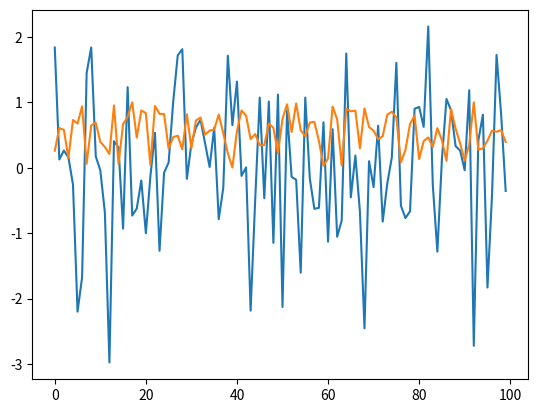

This figure's Python source:
import numpy as np
import matplotlib.pyplot as plt


def generate_data(n, generator_type):
    if generator_type not in ("norm", "uniform"):
        print("invalid input")
        return None
    if generator_type == "norm":
        f = np.random.standard_normal
    else:
        f = np.random.uniform
    vals = np.empty(n)
    for i in range(n):
        vals[i] = f()
    return vals


abc = generate_data(100, "abc")
norm = generate_data(100, "norm")
unif = generate_data(100, "uniform")

plt.plot(norm)
plt.plot(unif)
plt.show()


def gen_data(n, generator_type):
    vals = list()
    for i in range(n):
        vals.append(generator_type())
    return vals


vals = gen_data(100, np.random.uniform)  # passing a function


# ================
# Recursive Calls
# ================


def x(t):
    if t == 0:
        return 1
    else:
        return 2 * x(t - 1)


x(23)
x(3)

# Factorial


def factorial(n):
    if n <= 1:
        return 1
    else:
        return n * factorial(n - 1)


factorial(4)
factorial(3)


def rand_bin(n, p):
    u = np.random.uniform(0, 1, n)

    ret_val = np.empty(n)
    for i in range(n):
        if u[i] < p:
            ret_val[i] = 1
        else:
            ret_val[i] = 0
    return ret_val


print(sum(rand_bin(10_000, 0.3)) / 10_000)


# Ex 4.6.3


def coin_flip(n, k):
    u = np.random.uniform(0, 1, n)
    count = 0
    payoff = 0
    for i in range(n):
        if u[i] > 0.5:
            count += 1
        else:
            count = 0
        if count == k:
            payoff = 1
            break
    return payoff, u


pay, flips = coin_flip(10, 2)


# =======================
# Advanced ex (Recursion)
# =======================


def fib(n):
    if n == 0:
        return 0
    if n == 1:
        return 1
    else:
        return fib(n - 1) + fib(n - 2)


""""
                     fib(4)
                   /       \
              fib(3)       fib(2)
             /     \       /     \
         fib(2)   fib(1)  fib(1)  fib(0)
        /     \
    fib(1)   fib(0)
"""

print(fib(4))
